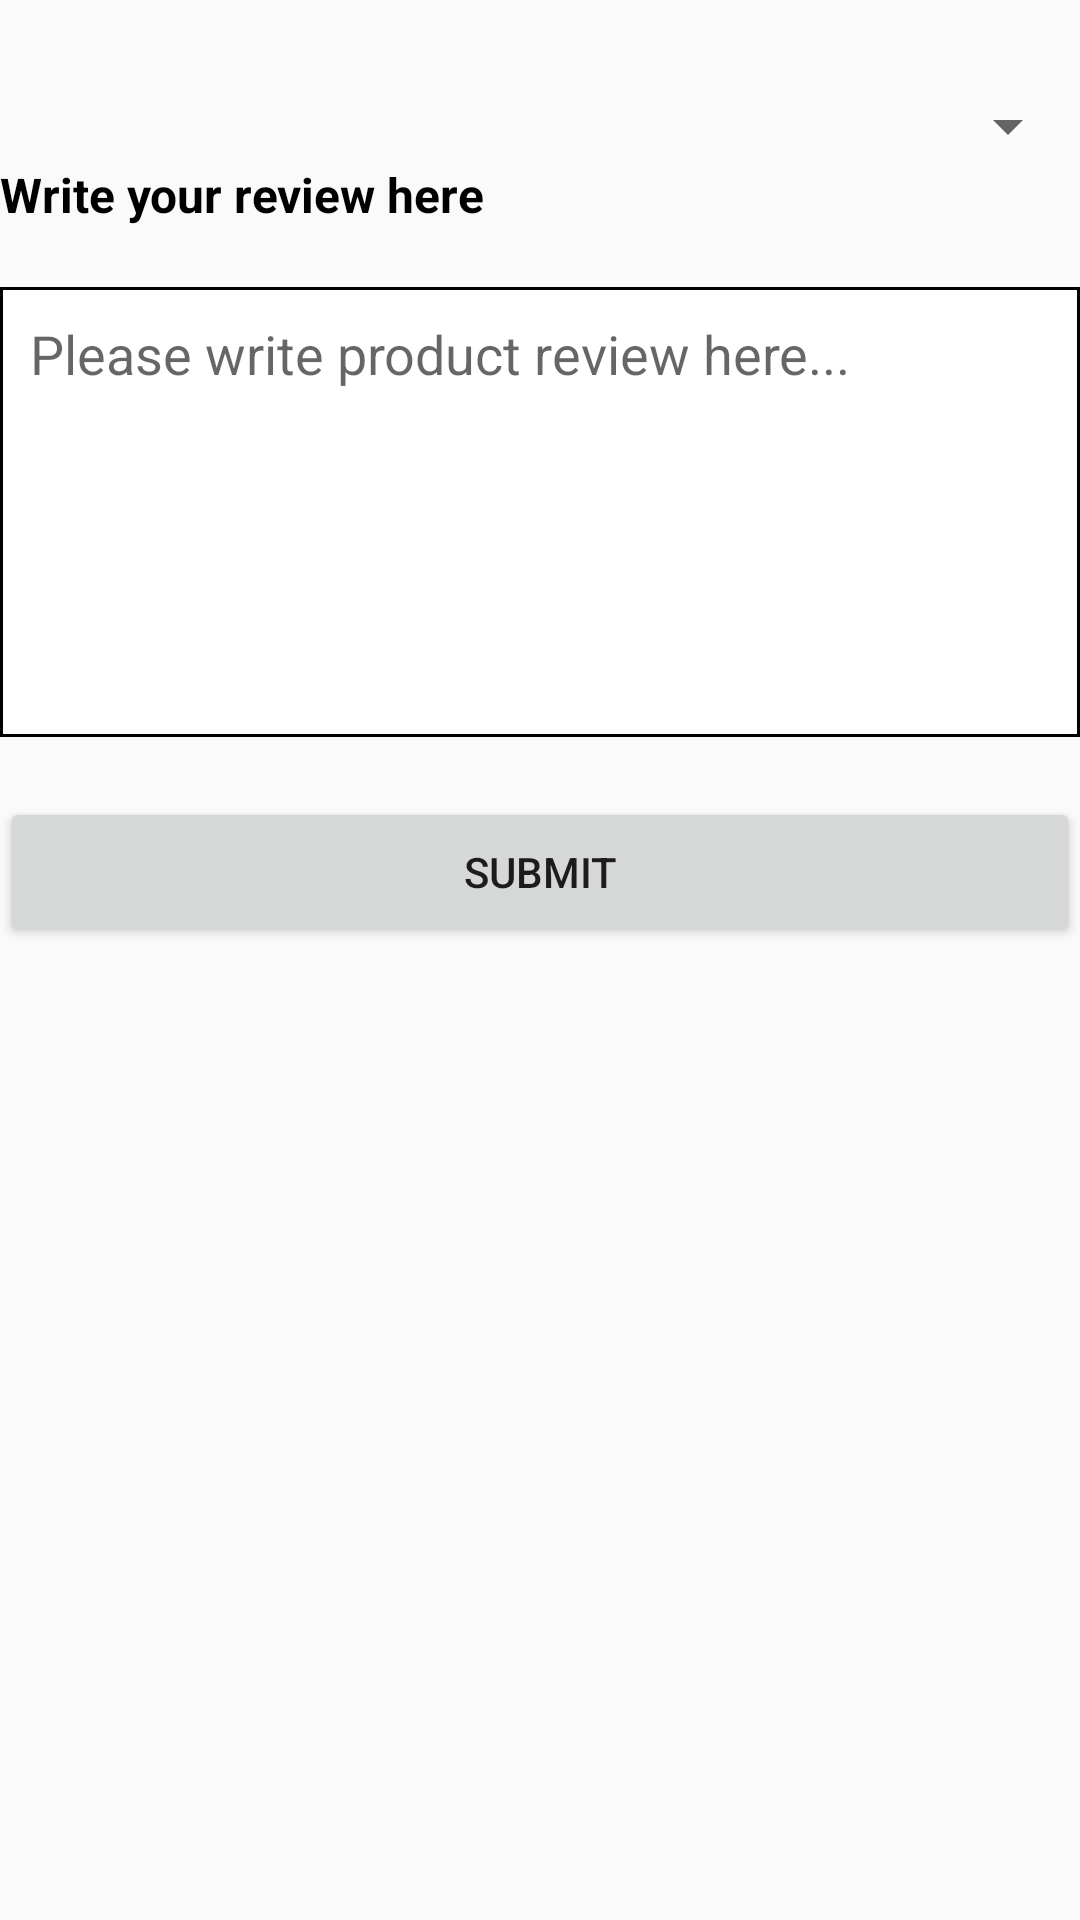

The Android layout XML behind this screen, and the referenced resources:
<!-- AndroidManifest.xml: application theme AppTheme.NoActionBar -->
<!-- res/layout/review_dialog.xml -->
<?xml version="1.0" encoding="utf-8"?>

<FrameLayout xmlns:android="http://schemas.android.com/apk/res/android"
    android:layout_width="match_parent"
    android:layout_height="match_parent"
    android:layout_margin="10dp"
    android:orientation="vertical">

    <ImageView
        android:id="@+id/closeIcon"
        android:layout_width="15dp"
        android:layout_height="15dp"
        android:layout_gravity="center|start|top"
        android:layout_marginTop="10dp"
        android:src="@mipmap/closeicon" />

    <LinearLayout
        android:layout_width="match_parent"
        android:layout_height="wrap_content"
        android:layout_marginTop="30dp"
        android:orientation="vertical">

        <Spinner
            android:id="@+id/ratingsSpinner"
            android:layout_width="match_parent"
            android:layout_height="wrap_content" />

        <TextView
            android:layout_width="match_parent"
            android:layout_height="wrap_content"
            android:text="@string/writeReviewlabel"
            android:textColor="@color/black"
            android:textSize="16sp"
            android:textStyle="bold">

        </TextView>

        <EditText
            android:id="@+id/reviewMessage"
            android:layout_width="match_parent"
            android:layout_height="150dp"
            android:layout_gravity="center"
            android:layout_marginTop="20dp"
            android:autofillHints="@string/writeReviewText"
            android:background="@drawable/rectangle"
            android:gravity="center|start|top"
            android:hint="@string/writeReviewText"
            android:inputType="text"
            android:padding="10dp" />

        <Button
            android:id="@+id/submitReview"
            android:layout_width="match_parent"
            android:layout_height="50dp"
            android:layout_gravity="center_horizontal"
            android:layout_marginTop="20dp"
            android:text="@string/submit" />
    </LinearLayout>
</FrameLayout>
<!-- resources referenced by this layout -->
<resources>
  <color name="black">#FF000000</color>
  <!-- drawable rectangle (drawable) -->
  <?xml version="1.0" encoding="UTF-8"?>
  
  <shape xmlns:android="http://schemas.android.com/apk/res/android"
      android:shape="rectangle">
      <solid android:color="#FFFFFF"/>
      <stroke
          android:width="1dp"
          android:color="#000000"/>
      <padding
          android:bottom="5dp"
          android:left="5dp"
          android:right="5dp"
          android:top="5dp"/>
  </shape>
  <string name="submit">Submit</string>
  <string name="writeReviewText">Please write product review here...</string>
  <string name="writeReviewlabel">Write your review here</string>
  <style name="AppTheme.NoActionBar" parent="Theme.AppCompat.Light.DarkActionBar">
          <item name="windowActionBar">false</item>
          <item name="windowNoTitle">true</item>
          <item name="android:windowFullscreen">true</item>
          <item name="android:windowDisablePreview">true</item>
      </style>
</resources>
